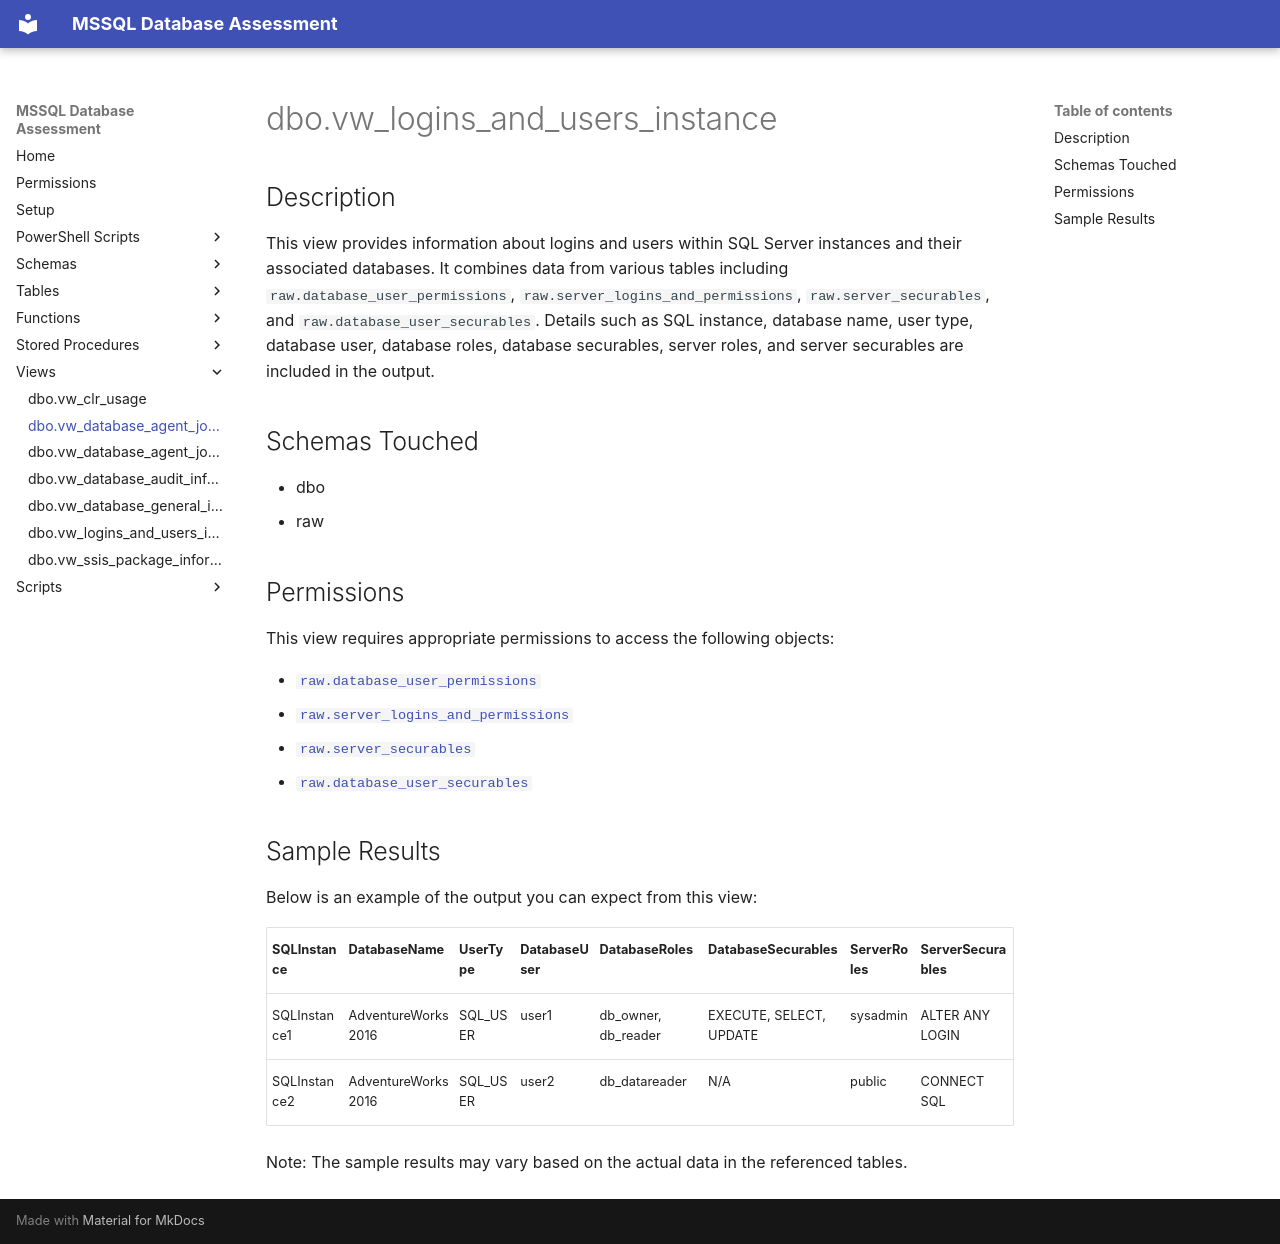

repository: aws-samples/sample-mssql-pre-migration-database-assessment · page: views/dbo.vw_database_agent_job_information_all/index.html · generator: mkdocs

# dbo.vw_logins_and_users_instance

## Description

This view provides information about logins and users within SQL Server instances and their associated databases. It combines data from various tables including `raw.database_user_permissions`, `raw.server_logins_and_permissions`, `raw.server_securables`, and `raw.database_user_securables`. Details such as SQL instance, database name, user type, database user, database roles, database securables, server roles, and server securables are included in the output.

## Schemas Touched

- dbo
- raw

## Permissions

This view requires appropriate permissions to access the following objects:

- [`raw.database_user_permissions`](../tables/database_user_permissions.md)
- [`raw.server_logins_and_permissions`](../tables/server_logins_and_permissions.md)
- [`raw.server_securables`](../tables/server_securables.md)
- [`raw.database_user_securables`](../tables/database_user_securables.md)

## Sample Results

Below is an example of the output you can expect from this view:

| SQLInstance  | DatabaseName        | UserType | DatabaseUser | DatabaseRoles       | DatabaseSecurables       | ServerRoles | ServerSecurables |
|--------------|---------------------|----------|--------------|---------------------|--------------------------|-------------|------------------|
| SQLInstance1 | AdventureWorks2016  | SQL_USER | user1        | db_owner, db_reader | EXECUTE, SELECT, UPDATE  | sysadmin    | ALTER ANY LOGIN  |
| SQLInstance2 | AdventureWorks2016  | SQL_USER | user2        | db_datareader        | N/A                     | public      | CONNECT SQL      |

Note: The sample results may vary based on the actual data in the referenced tables.
